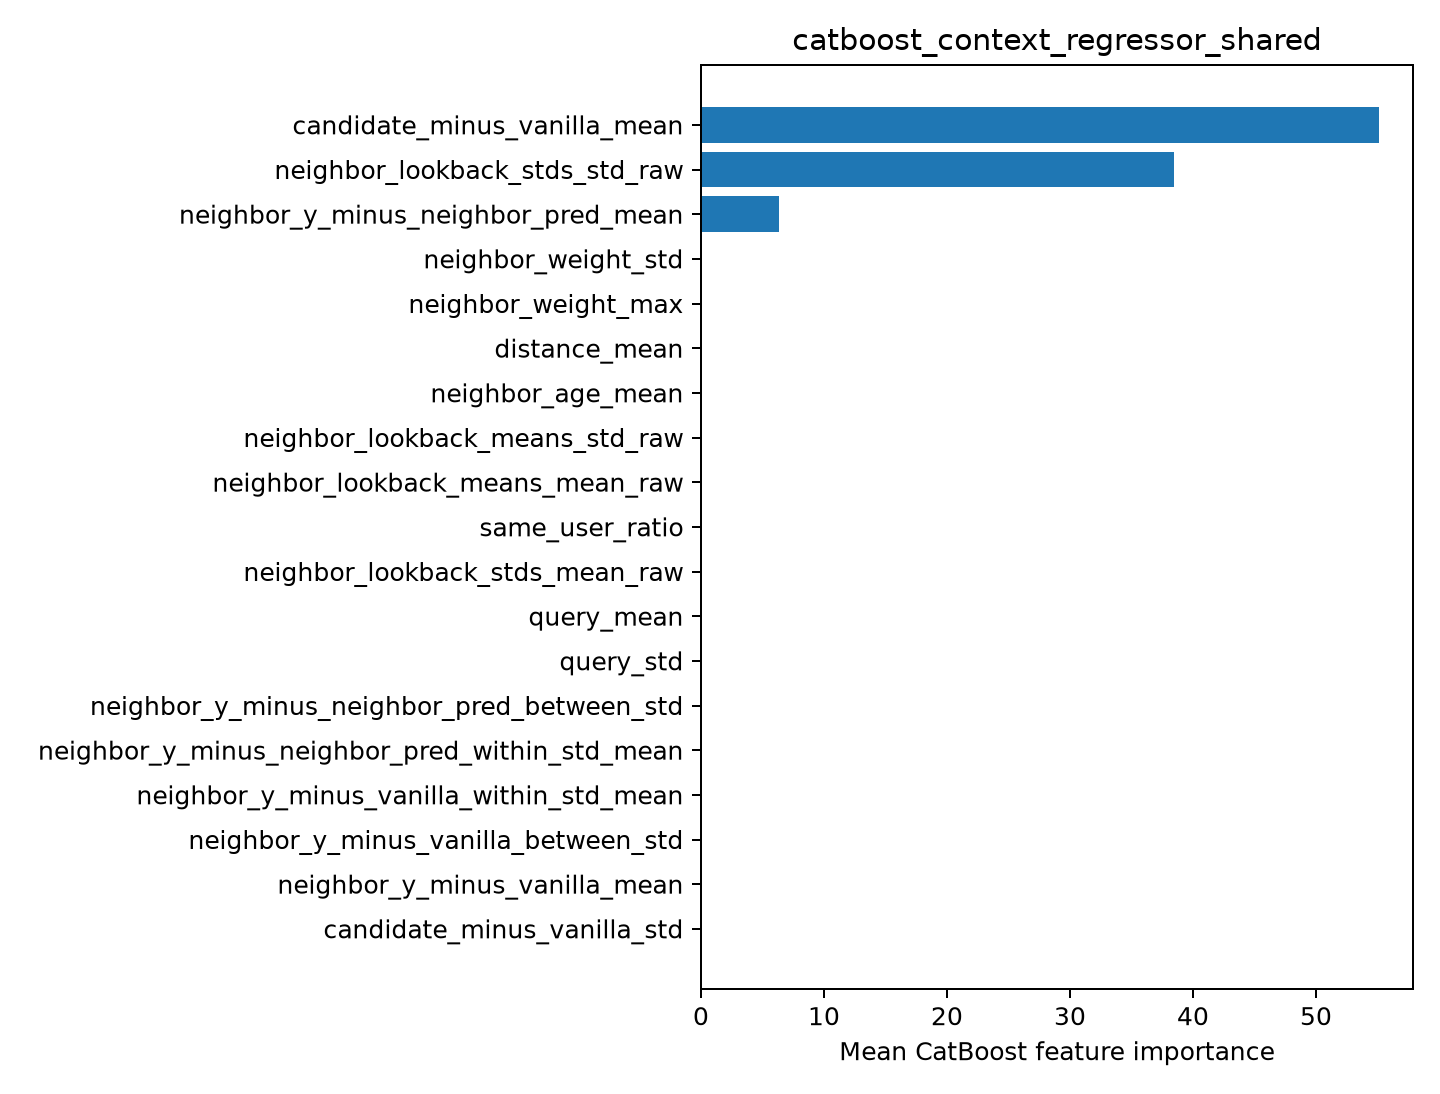

The data file committed next to this chart (first rows):
feature, importance
candidate_minus_vanilla_mean, 55.13
neighbor_lookback_stds_std_raw, 38.49
neighbor_y_minus_neighbor_pred_mean, 6.374
neighbor_weight_std, 0.0
neighbor_weight_max, 0.0
distance_mean, 0.0
neighbor_age_mean, 0.0
neighbor_lookback_means_std_raw, 0.0
neighbor_lookback_means_mean_raw, 0.0
same_user_ratio, 0.0
neighbor_lookback_stds_mean_raw, 0.0
query_mean, 0.0
query_std, 0.0
neighbor_y_minus_neighbor_pred_between_s…, 0.0
neighbor_y_minus_neighbor_pred_within_st…, 0.0
neighbor_y_minus_vanilla_within_std_mean, 0.0
neighbor_y_minus_vanilla_between_std, 0.0
neighbor_y_minus_vanilla_mean, 0.0
candidate_minus_vanilla_std, 0.0
